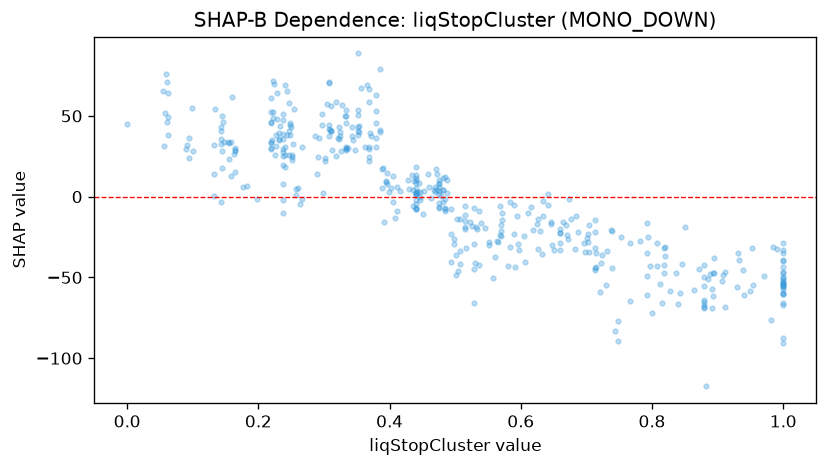

Source data for this figure (header and first rows):
feature_value, shap_value
0.396, 7.822
0.463, -1.076
0.38, 30.44
0.369, 30.54
0.38, 45.77
0.485, -7.055
0.143, 42.97
0.249, 45.69
0.257, 4.54
0.605, -24.31
0.057, 51.63
0.176, 5.698
0.231, 39.33
0.484, 12.41
0.482, 11.26
0.611, -10.42
0.353, 39.78
0.145, 28.13
0.297, 44.5
0.198, -1.303
0.515, -5.855
0.517, -32.04
0.72, -59.15
0.441, 11.35
0.246, 26.07
0.632, -35.26
0.428, 10.21
1.0, -53.42
0.09, 29.54
0.22, 29.45
0.44, 8.248
0.16, 61.72
0.24, 26.01
0.254, 54.48
0.223, 52.26
0.308, 70.79
0.055, 65.66
0.44, 13.32
0.485, -9.119
0.452, 3.493
0.88, -63.71
0.307, 44.51
0.66, -22.39
0.227, 31.11
0.885, -51.06
0.704, -34.45
0.57, -21.33
0.31, 40.67
0.906, -52.13
0.182, 6.456
0.238, 35.47
0.22, 52.68
0.134, 54.18
0.515, -11.15
0.132, 0.6402
0.143, 32.52
0.327, 56.56
0.304, 57.57
0.502, -48.39
0.307, 70.34
... 382 more rows
